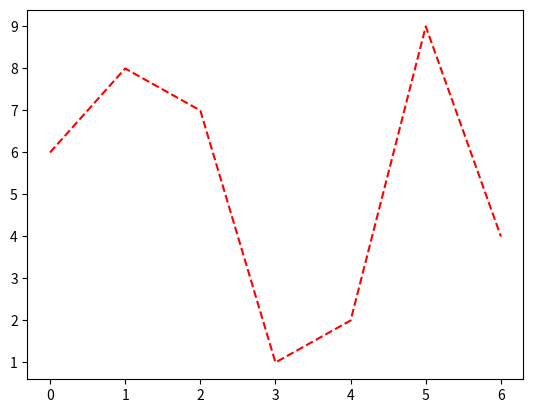

Here is the Python script that generated this plot:
import matplotlib.pyplot as plt

list1=[6,8,7,1,2,9,4]
plt.plot(list1, 'r--')
plt.show()